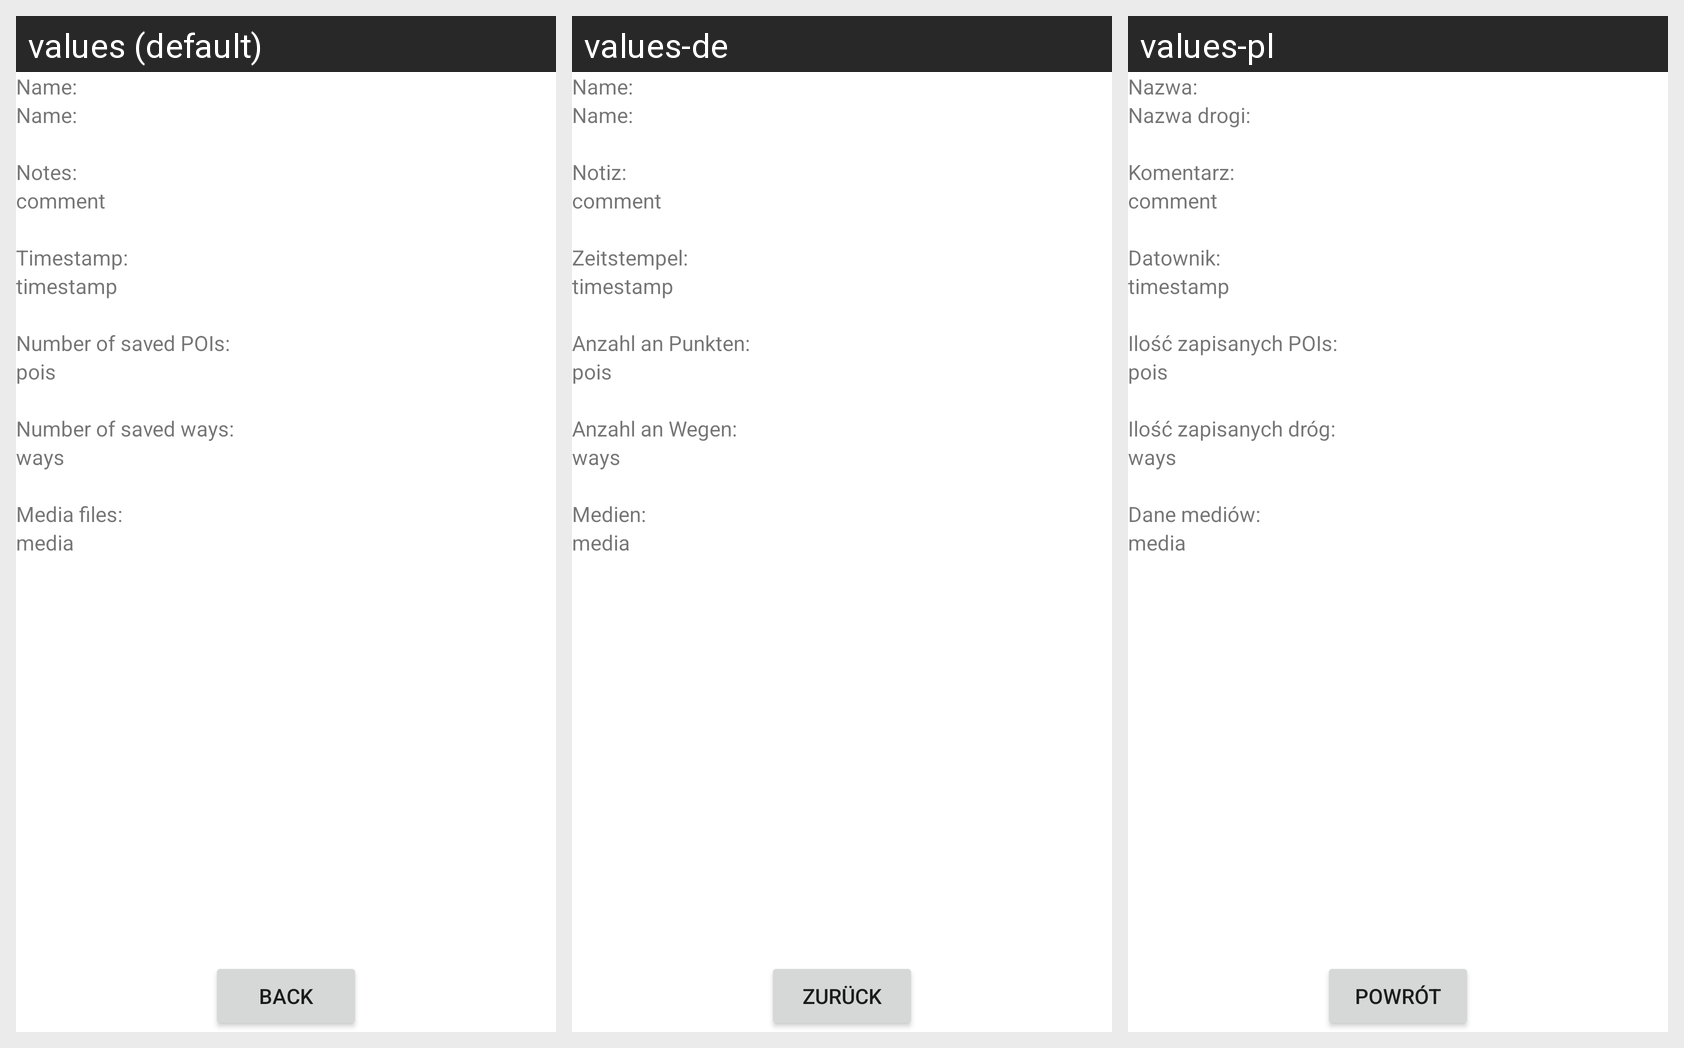

Translations of the strings shown on this Android screen, per locale in the grid:
Android screen res/layout/dialog_trackinfo.xml rendered under 3 locales, left to right: values (default), values-de, values-pl. Device: Nexus 5 (rendered at 1080×1920; each locale shown at half size, 540×960, under a caption strip naming it); theme Theme.MaterialComponents.DayNight.NoActionBar.
Strings drawn on this screen, with the default value and each locale's value (text and hints the layout hard-codes, and strings that could not be matched under every locale, appear in the picture but are not listed):

btn_trackInfoDialog_back
  values: Back
  values-de: Zurück
  values-pl: Powrót

tv_trackInfoDialog_nameText
  values: Name:
  values-de: Name:
  values-pl: Nazwa:

tv_trackInfoDialog_name
  values: Name:
  values-de: Name:
  values-pl: Nazwa drogi:

tv_trackInfoDialog_commentText
  values: Notes:
  values-de: Notiz:
  values-pl: Komentarz:

tv_trackInfoDialog_timestampText
  values: Timestamp:
  values-de: Zeitstempel:
  values-pl: Datownik:

tv_trackInfoDialog_poisText
  values: Number of saved POIs:
  values-de: Anzahl an Punkten:
  values-pl: Ilość zapisanych POIs:

tv_trackInfoDialog_waysText
  values: Number of saved ways:
  values-de: Anzahl an Wegen:
  values-pl: Ilość zapisanych dróg:

tv_trackInfoDialog_mediaText
  values: Media files:
  values-de: Medien:
  values-pl: Dane mediów:
